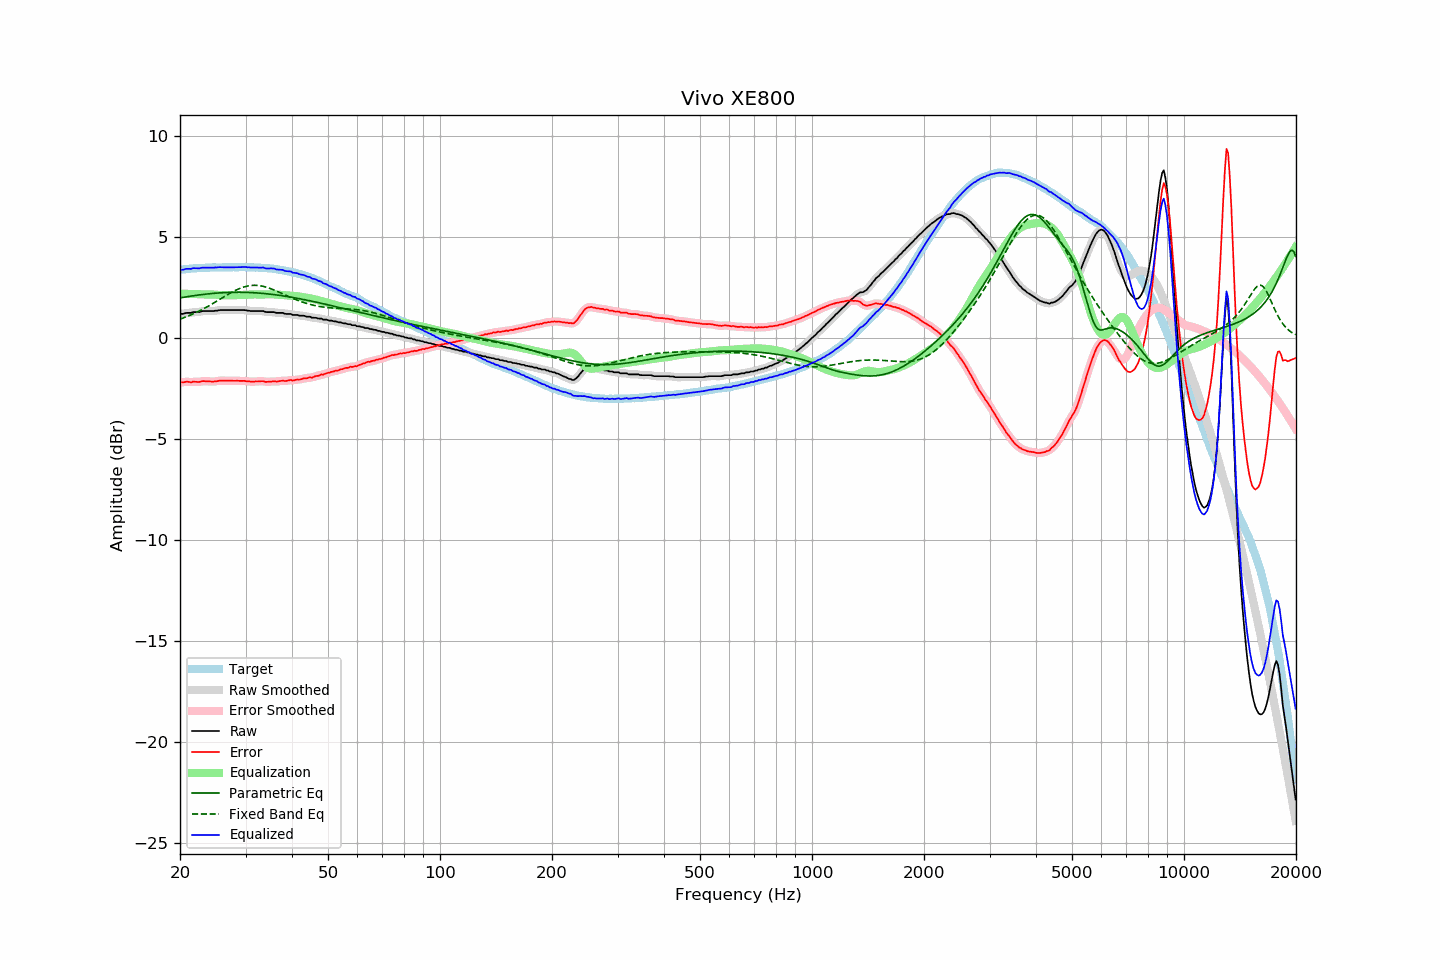

The table this chart was drawn from, first rows:
frequency, raw, error, smoothed, error_smoothed, equalization, parametric_eq, fixed_band_eq, equalized_raw, equalized_smoothed, target
20.00, 1.19, -2.18, 1.18, -2.19, 2.19, 1.98, 0.93, 3.38, 3.37, 3.37
20.20, 1.19, -2.19, 1.19, -2.19, 2.19, 2.00, 0.96, 3.38, 3.38, 3.38
20.40, 1.19, -2.20, 1.20, -2.19, 2.19, 2.01, 0.99, 3.37, 3.39, 3.39
20.61, 1.22, -2.18, 1.22, -2.18, 2.18, 2.02, 1.02, 3.40, 3.40, 3.40
20.81, 1.24, -2.16, 1.23, -2.17, 2.18, 2.04, 1.05, 3.42, 3.41, 3.40
21.02, 1.24, -2.17, 1.24, -2.18, 2.18, 2.05, 1.08, 3.42, 3.42, 3.41
21.23, 1.24, -2.18, 1.24, -2.18, 2.18, 2.06, 1.11, 3.42, 3.42, 3.42
21.44, 1.24, -2.20, 1.25, -2.18, 2.18, 2.07, 1.15, 3.42, 3.43, 3.44
21.66, 1.28, -2.16, 1.27, -2.18, 2.18, 2.08, 1.18, 3.46, 3.44, 3.44
21.87, 1.28, -2.17, 1.28, -2.17, 2.17, 2.10, 1.22, 3.45, 3.45, 3.45
22.09, 1.28, -2.17, 1.28, -2.17, 2.17, 2.11, 1.26, 3.45, 3.45, 3.45
22.31, 1.28, -2.18, 1.28, -2.18, 2.17, 2.12, 1.30, 3.45, 3.45, 3.46
22.54, 1.28, -2.18, 1.29, -2.17, 2.16, 2.13, 1.33, 3.44, 3.45, 3.46
22.76, 1.31, -2.16, 1.31, -2.16, 2.16, 2.14, 1.38, 3.47, 3.46, 3.47
22.99, 1.33, -2.14, 1.32, -2.15, 2.15, 2.15, 1.42, 3.48, 3.47, 3.47
23.22, 1.33, -2.14, 1.33, -2.14, 2.15, 2.16, 1.46, 3.48, 3.48, 3.47
23.45, 1.33, -2.15, 1.33, -2.14, 2.15, 2.17, 1.50, 3.48, 3.48, 3.48
23.69, 1.33, -2.15, 1.33, -2.14, 2.15, 2.18, 1.55, 3.48, 3.48, 3.47
23.92, 1.33, -2.15, 1.33, -2.15, 2.15, 2.18, 1.59, 3.48, 3.48, 3.47
24.16, 1.33, -2.15, 1.33, -2.16, 2.15, 2.19, 1.64, 3.48, 3.48, 3.48
24.40, 1.33, -2.16, 1.33, -2.16, 2.15, 2.20, 1.68, 3.48, 3.48, 3.49
24.65, 1.33, -2.16, 1.33, -2.16, 2.15, 2.21, 1.73, 3.48, 3.48, 3.49
24.89, 1.35, -2.14, 1.34, -2.15, 2.14, 2.21, 1.78, 3.49, 3.48, 3.49
25.14, 1.35, -2.14, 1.36, -2.14, 2.14, 2.22, 1.83, 3.49, 3.49, 3.49
25.39, 1.37, -2.12, 1.37, -2.12, 2.13, 2.23, 1.87, 3.50, 3.50, 3.49
25.65, 1.38, -2.11, 1.37, -2.11, 2.12, 2.23, 1.92, 3.50, 3.50, 3.49
25.91, 1.38, -2.11, 1.38, -2.11, 2.12, 2.24, 1.97, 3.50, 3.50, 3.49
26.16, 1.38, -2.12, 1.38, -2.11, 2.11, 2.24, 2.02, 3.49, 3.49, 3.50
26.43, 1.38, -2.12, 1.38, -2.12, 2.11, 2.25, 2.07, 3.49, 3.49, 3.50
26.69, 1.38, -2.12, 1.38, -2.12, 2.11, 2.25, 2.11, 3.49, 3.49, 3.50
26.96, 1.38, -2.12, 1.38, -2.11, 2.11, 2.25, 2.16, 3.49, 3.49, 3.49
27.23, 1.38, -2.11, 1.38, -2.11, 2.12, 2.25, 2.21, 3.49, 3.49, 3.49
27.50, 1.38, -2.11, 1.38, -2.12, 2.12, 2.26, 2.25, 3.50, 3.50, 3.49
27.77, 1.38, -2.12, 1.38, -2.12, 2.12, 2.26, 2.29, 3.50, 3.50, 3.50
28.05, 1.38, -2.12, 1.38, -2.12, 2.12, 2.26, 2.33, 3.50, 3.50, 3.50
28.33, 1.38, -2.12, 1.38, -2.12, 2.12, 2.26, 2.37, 3.50, 3.50, 3.50
28.62, 1.38, -2.12, 1.38, -2.12, 2.12, 2.26, 2.41, 3.50, 3.50, 3.50
28.90, 1.38, -2.13, 1.38, -2.12, 2.12, 2.26, 2.44, 3.50, 3.50, 3.51
29.19, 1.38, -2.13, 1.38, -2.12, 2.13, 2.26, 2.48, 3.50, 3.51, 3.50
29.48, 1.38, -2.12, 1.38, -2.12, 2.13, 2.26, 2.50, 3.51, 3.51, 3.50
29.78, 1.38, -2.12, 1.37, -2.13, 2.13, 2.26, 2.53, 3.51, 3.51, 3.50
30.08, 1.37, -2.14, 1.37, -2.14, 2.14, 2.26, 2.55, 3.51, 3.51, 3.51
30.38, 1.35, -2.15, 1.36, -2.15, 2.15, 2.25, 2.57, 3.50, 3.50, 3.50
30.68, 1.35, -2.15, 1.34, -2.16, 2.15, 2.25, 2.58, 3.50, 3.49, 3.50
30.99, 1.33, -2.17, 1.33, -2.16, 2.15, 2.25, 2.59, 3.48, 3.49, 3.49
31.30, 1.33, -2.16, 1.33, -2.16, 2.16, 2.24, 2.60, 3.48, 3.49, 3.49
31.61, 1.33, -2.16, 1.33, -2.16, 2.16, 2.24, 2.60, 3.48, 3.48, 3.49
31.93, 1.33, -2.15, 1.33, -2.16, 2.15, 2.23, 2.60, 3.48, 3.48, 3.48
32.24, 1.33, -2.16, 1.33, -2.15, 2.15, 2.23, 2.60, 3.48, 3.48, 3.49
32.57, 1.33, -2.15, 1.33, -2.15, 2.15, 2.22, 2.59, 3.48, 3.48, 3.47
32.89, 1.33, -2.14, 1.33, -2.14, 2.15, 2.22, 2.58, 3.48, 3.49, 3.47
33.22, 1.33, -2.14, 1.33, -2.14, 2.15, 2.21, 2.57, 3.48, 3.48, 3.47
33.55, 1.33, -2.14, 1.32, -2.15, 2.15, 2.20, 2.55, 3.48, 3.47, 3.47
33.89, 1.29, -2.18, 1.30, -2.16, 2.16, 2.19, 2.53, 3.45, 3.46, 3.46
34.23, 1.28, -2.17, 1.28, -2.17, 2.16, 2.19, 2.50, 3.44, 3.44, 3.45
34.57, 1.28, -2.17, 1.28, -2.17, 2.16, 2.18, 2.48, 3.44, 3.44, 3.45
34.92, 1.28, -2.16, 1.28, -2.16, 2.16, 2.17, 2.45, 3.44, 3.44, 3.44
35.27, 1.28, -2.16, 1.28, -2.15, 2.16, 2.16, 2.42, 3.44, 3.44, 3.44
35.62, 1.28, -2.14, 1.27, -2.15, 2.16, 2.15, 2.39, 3.44, 3.43, 3.42
35.97, 1.27, -2.15, 1.26, -2.15, 2.15, 2.14, 2.36, 3.42, 3.42, 3.42
... 635 more rows
